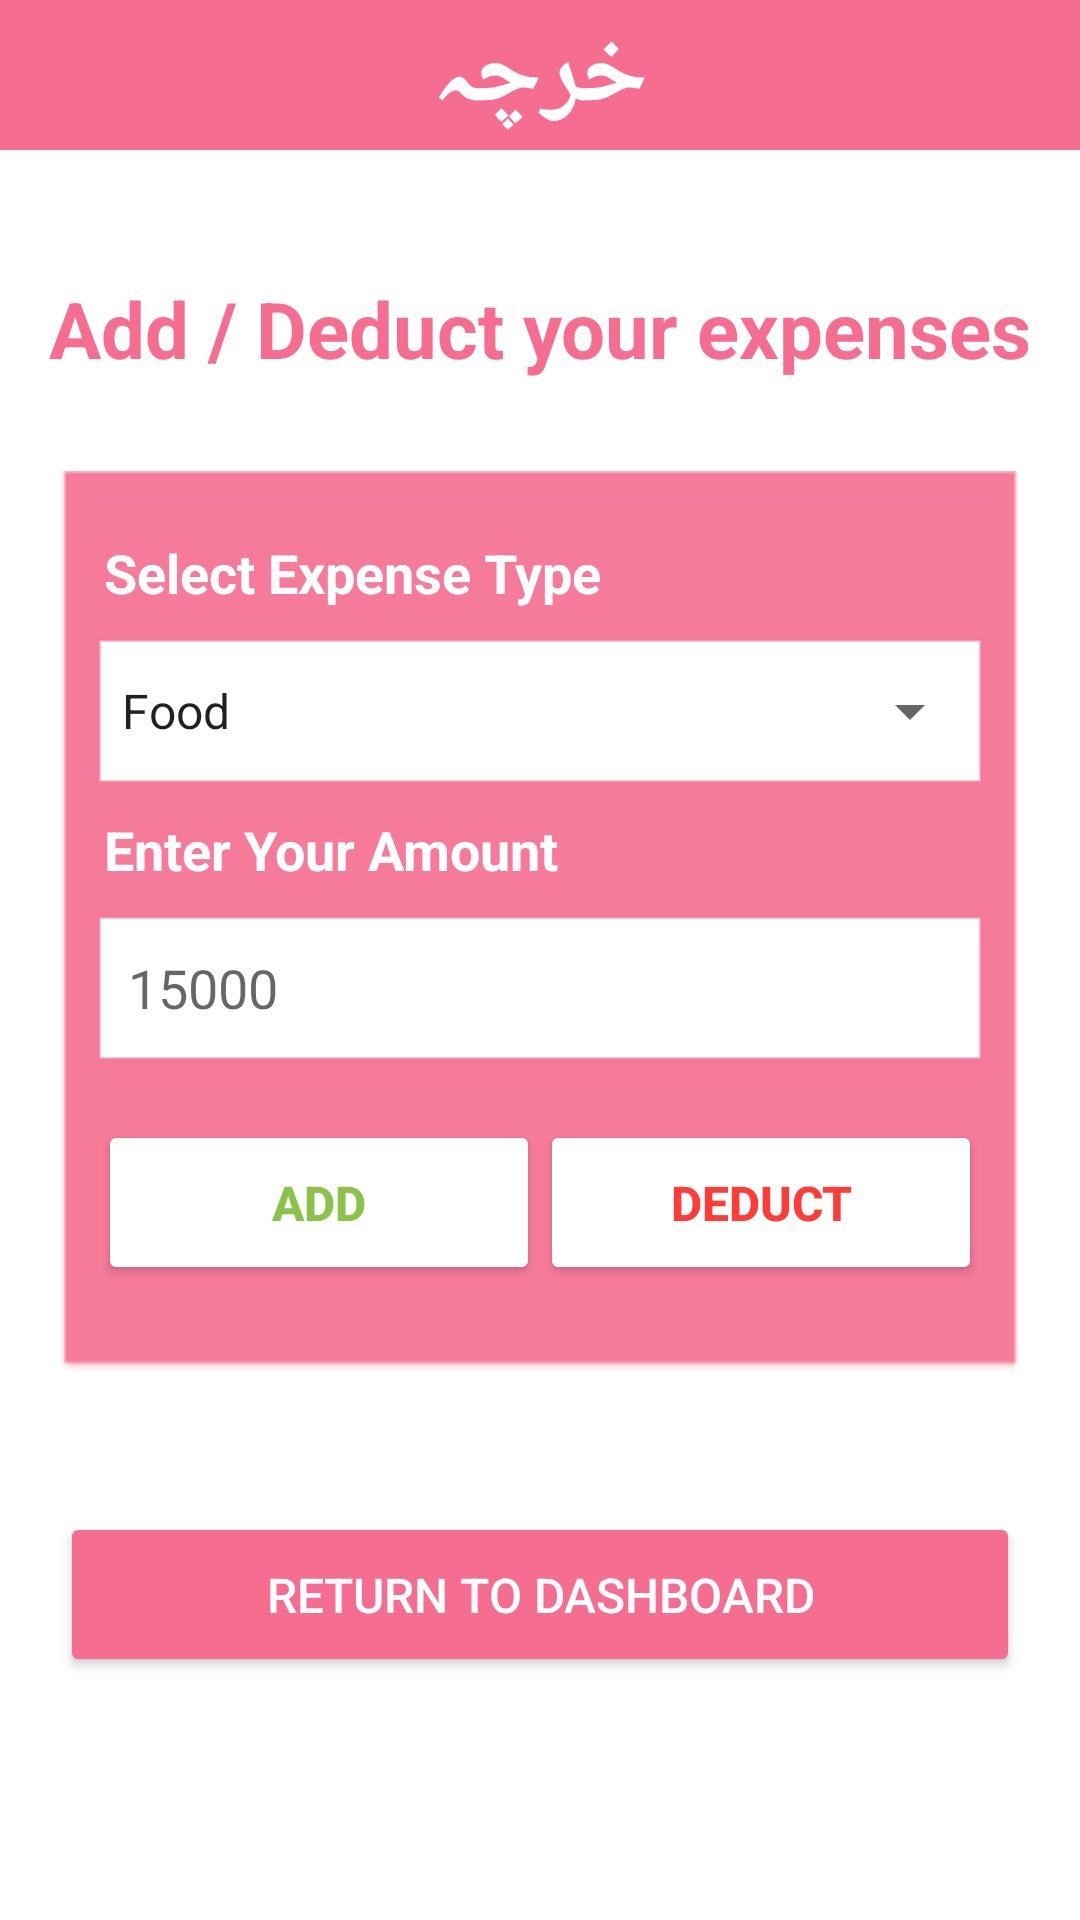

Reconstruct the res/layout file that produces this screen, plus the resources it refers to.
<!-- AndroidManifest.xml: application theme Theme.Kharcha -->
<!-- res/layout/activity_add_expense.xml -->
<?xml version="1.0" encoding="utf-8"?>
<androidx.constraintlayout.widget.ConstraintLayout xmlns:android="http://schemas.android.com/apk/res/android"
    xmlns:app="http://schemas.android.com/apk/res-auto"
    xmlns:tools="http://schemas.android.com/tools"
    android:layout_width="match_parent"
    android:layout_height="match_parent"
    tools:context=".AddExpense">

    <TextView
        android:id="@+id/appHeading2"
        android:layout_width="0dp"
        android:layout_height="50dp"
        android:background="@drawable/custom_button"
        android:gravity="center"
        android:text="خرچہ"
        android:textAlignment="center"
        android:textColor="@color/white"
        android:textSize="34sp"
        android:textStyle="bold"
        app:layout_constraintEnd_toEndOf="parent"
        app:layout_constraintHorizontal_bias="1.0"
        app:layout_constraintStart_toStartOf="parent"
        app:layout_constraintTop_toTopOf="parent" />

    <TextView
        android:id="@+id/textView2"
        android:layout_width="wrap_content"
        android:layout_height="wrap_content"
        android:layout_marginTop="100dp"
        android:text="Add / Deduct your expenses"
        android:textAlignment="center"
        android:textColor="@color/newColor"
        android:textSize="26sp"
        android:textStyle="bold"
        app:layout_constraintBottom_toTopOf="@+id/linearLayout6"
        app:layout_constraintEnd_toEndOf="parent"
        app:layout_constraintStart_toStartOf="parent"
        app:layout_constraintTop_toBottomOf="@+id/appHeading2" />

    <LinearLayout
        android:id="@+id/linearLayout6"
        android:layout_width="0dp"
        android:layout_height="300dp"
        android:layout_marginStart="20dp"
        android:layout_marginTop="30dp"
        android:layout_marginEnd="20dp"
        android:background="@android:drawable/editbox_dropdown_light_frame"
        android:backgroundTint="@color/newColor"
        android:orientation="vertical"
        app:layout_constraintBottom_toTopOf="@+id/mainMenuBtn"
        app:layout_constraintEnd_toEndOf="parent"
        app:layout_constraintStart_toStartOf="parent"
        app:layout_constraintTop_toBottomOf="@+id/textView2">

        <TextView
            android:id="@+id/SelectExpenseHeading"
            android:layout_width="match_parent"
            android:layout_height="wrap_content"
            android:layout_marginLeft="12dp"
            android:layout_marginTop="20dp"
            android:text="Select Expense Type"
            android:textColor="@color/white"
            android:textSize="18sp"
            android:textStyle="bold" />

        <LinearLayout

            android:layout_width="match_parent"
            android:layout_height="wrap_content"
            android:layout_margin="10dp"
            android:background="@drawable/custom_edit_text"
            android:orientation="horizontal">

            <Spinner
                android:id="@+id/ExpenseSpinner"
                android:layout_width="match_parent"
                android:layout_height="wrap_content"
                android:layout_weight="4"
                android:entries="@array/expenses"
                android:minHeight="48dp" />

        </LinearLayout>

        <TextView
            android:id="@+id/enterAmountHeading"
            android:layout_width="match_parent"
            android:layout_height="wrap_content"
            android:layout_marginLeft="12dp"
            android:layout_marginTop="0dp"
            android:text="Enter Your Amount"
            android:textColor="@color/white"
            android:textSize="18sp"
            android:textStyle="bold" />

        <EditText
            android:id="@+id/expenseAmount"
            android:layout_width="match_parent"
            android:layout_height="wrap_content"
            android:layout_margin="10dp"
            android:background="@drawable/custom_edit_text"
            android:ems="10"
            android:hint="15000"
            android:inputType="number"
            android:minHeight="48dp"
            android:padding="10dp" />

        <LinearLayout
            android:layout_width="match_parent"
            android:layout_height="wrap_content"
            android:layout_margin="10dp"
            android:orientation="horizontal">

            <Button
                android:id="@+id/addExpenseBtn"
                android:layout_width="wrap_content"
                android:layout_height="55dp"
                android:layout_weight="1"
                android:backgroundTint="@color/white"
                android:onClick="addExpense"
                android:text="ADD"
                android:textColor="@color/entertainmentColor"
                android:textSize="16sp"
                android:textStyle="bold" />

            <Button
                android:id="@+id/DeductExpenseBtn"
                android:layout_width="wrap_content"
                android:layout_height="55dp"
                android:layout_weight="1"
                android:backgroundTint="@color/white"
                android:onClick="deductExpense"
                android:text="Deduct"
                android:textColor="@color/transportColor"
                android:textSize="16sp"
                android:textStyle="bold" />
        </LinearLayout>

    </LinearLayout>

    <Button
        android:id="@+id/mainMenuBtn"
        android:layout_width="match_parent"
        android:layout_height="55dp"
        android:layout_marginStart="20dp"
        android:layout_marginTop="47dp"
        android:layout_marginEnd="20dp"
        android:layout_marginBottom="139dp"
        android:backgroundTint="@color/newColor"
        android:onClick="goToMainMenu"
        android:padding="10dp"
        android:text="Return to dashboard"
        android:textColor="@color/white"
        android:textSize="16sp"
        app:layout_constraintBottom_toBottomOf="parent"
        app:layout_constraintEnd_toEndOf="parent"
        app:layout_constraintStart_toStartOf="parent"
        app:layout_constraintTop_toBottomOf="@+id/linearLayout6" />

    <ProgressBar
        android:id="@+id/expenseProgress"
        style="?android:attr/progressBarStyle"
        android:layout_width="wrap_content"
        android:layout_height="wrap_content"
        android:layout_marginTop="26dp"
        android:layout_marginBottom="53dp"
        android:visibility="invisible"
        app:layout_constraintBottom_toBottomOf="parent"
        app:layout_constraintEnd_toEndOf="parent"
        app:layout_constraintStart_toStartOf="parent"
        app:layout_constraintTop_toBottomOf="@+id/mainMenuBtn" />

</androidx.constraintlayout.widget.ConstraintLayout>
<!-- resources referenced by this layout -->
<resources>
  <array name="expenses">
          <item>Food</item>
          <item>Transport</item>
          <item>Health</item>
          <item>Entertainment</item>
      </array>
  <color name="entertainmentColor">#8BC34A</color>
  <color name="newColor">#F56D91</color>
  <color name="transportColor">#FF3C38</color>
  <color name="white">#FFFFFFFF</color>
  <!-- drawable custom_button (drawable) -->
  <?xml version="1.0" encoding="utf-8"?>
  <shape android:shape="rectangle"
      xmlns:android="http://schemas.android.com/apk/res/android">
  <solid android:color="@color/newColor"/>
  </shape>
  <!-- drawable custom_edit_text (drawable) -->
  <?xml version="1.0" encoding="utf-8"?>
  <shape android:shape="rectangle" xmlns:android="http://schemas.android.com/apk/res/android">
  <solid android:color="@color/white"></solid>
  <stroke android:width="1dp" android:color="@color/inputColor"></stroke>
  </shape>
  <style name="Theme.Kharcha" parent="Theme.MaterialComponents.Light.NoActionBar">
          
          <item name="android:statusBarColor" tools:targetApi="l">?attr/colorPrimaryVariant</item>
          
      </style>
  <color name="inputColor">#69F56D91</color>
</resources>
